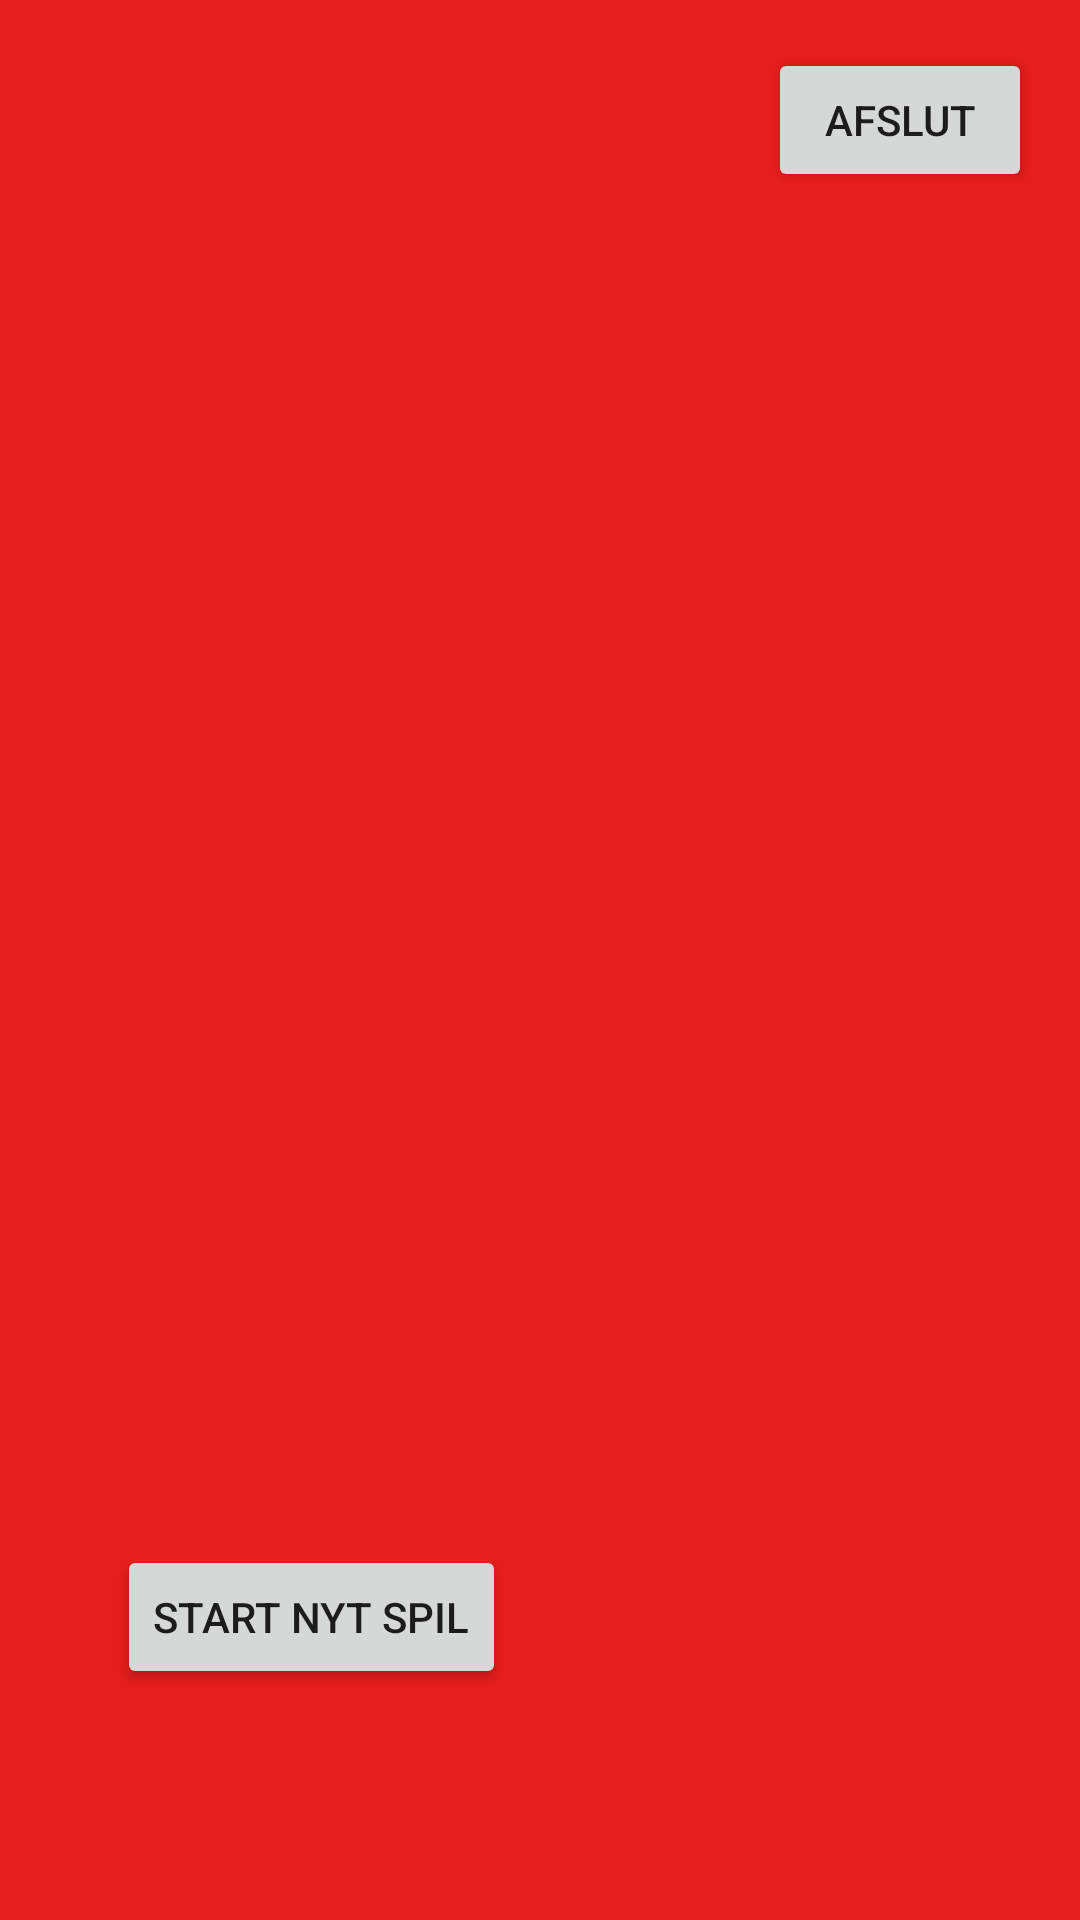

Produce the Android XML layout that renders to this screen, including the resource entries it uses.
<!-- AndroidManifest.xml: application theme AppTheme -->
<!-- res/layout/activity_end_of_game.xml -->
<?xml version="1.0" encoding="utf-8"?>
<RelativeLayout xmlns:android="http://schemas.android.com/apk/res/android"
    xmlns:tools="http://schemas.android.com/tools" android:layout_width="match_parent"
    android:layout_height="match_parent" android:paddingLeft="@dimen/activity_horizontal_margin"
    android:paddingRight="@dimen/activity_horizontal_margin"
    android:paddingTop="@dimen/activity_vertical_margin"
    android:paddingBottom="@dimen/activity_vertical_margin"
    android:background="#e41d1d"
    tools:context="com.undyingideas.thor.skafottet.OldActivities.EndOfGame"
    android:focusable="false"
    android:focusableInTouchMode="false">

    <ImageView
        android:layout_width="wrap_content"
        android:layout_height="wrap_content"
        android:id="@+id/PokalBillede"
        android:layout_alignParentTop="true"
        android:layout_centerHorizontal="true" />

    <WebView
        android:layout_width="wrap_content"
        android:layout_height="wrap_content"
        android:id="@+id/SpilresultaterWebView"
        android:layout_above="@+id/end_game_new_game"
        android:layout_below="@+id/PokalBillede"
        android:layout_alignStart="@+id/PokalBillede"
        android:layout_alignEnd="@+id/PokalBillede" />

    <Button
        android:layout_width="wrap_content"
        android:layout_height="wrap_content"
        android:text="start nyt spil"
        android:id="@+id/nytSplBtn"

        android:layout_marginBottom="61dp"
        android:layout_alignParentBottom="true"
        android:layout_alignParentStart="true"
        android:layout_marginStart="23dp" />

    <Button
        android:layout_width="wrap_content"
        android:layout_height="wrap_content"
        android:text="Afslut"

        android:id="@+id/end_game_quit"
        android:layout_alignTop="@+id/end_game_new_game"
        android:layout_alignParentEnd="true" />
</RelativeLayout>
<!-- resources referenced by this layout -->
<resources>
  <dimen name="activity_horizontal_margin">16dp</dimen>
  <dimen name="activity_vertical_margin">16dp</dimen>
  <style name="AppTheme" parent="Theme.AppCompat.Light.DarkActionBar">
          
          <item name="colorPrimary">@color/colorPrimary</item>
          <item name="colorPrimaryDark">@color/colorPrimaryDark</item>
          <item name="colorAccent">@color/colorAccent</item>
      </style>
  <color name="colorPrimary">#d32f2f</color>
  <color name="colorPrimaryDark">#b71c1c</color>
  <color name="colorAccent">#d50000</color>
</resources>
